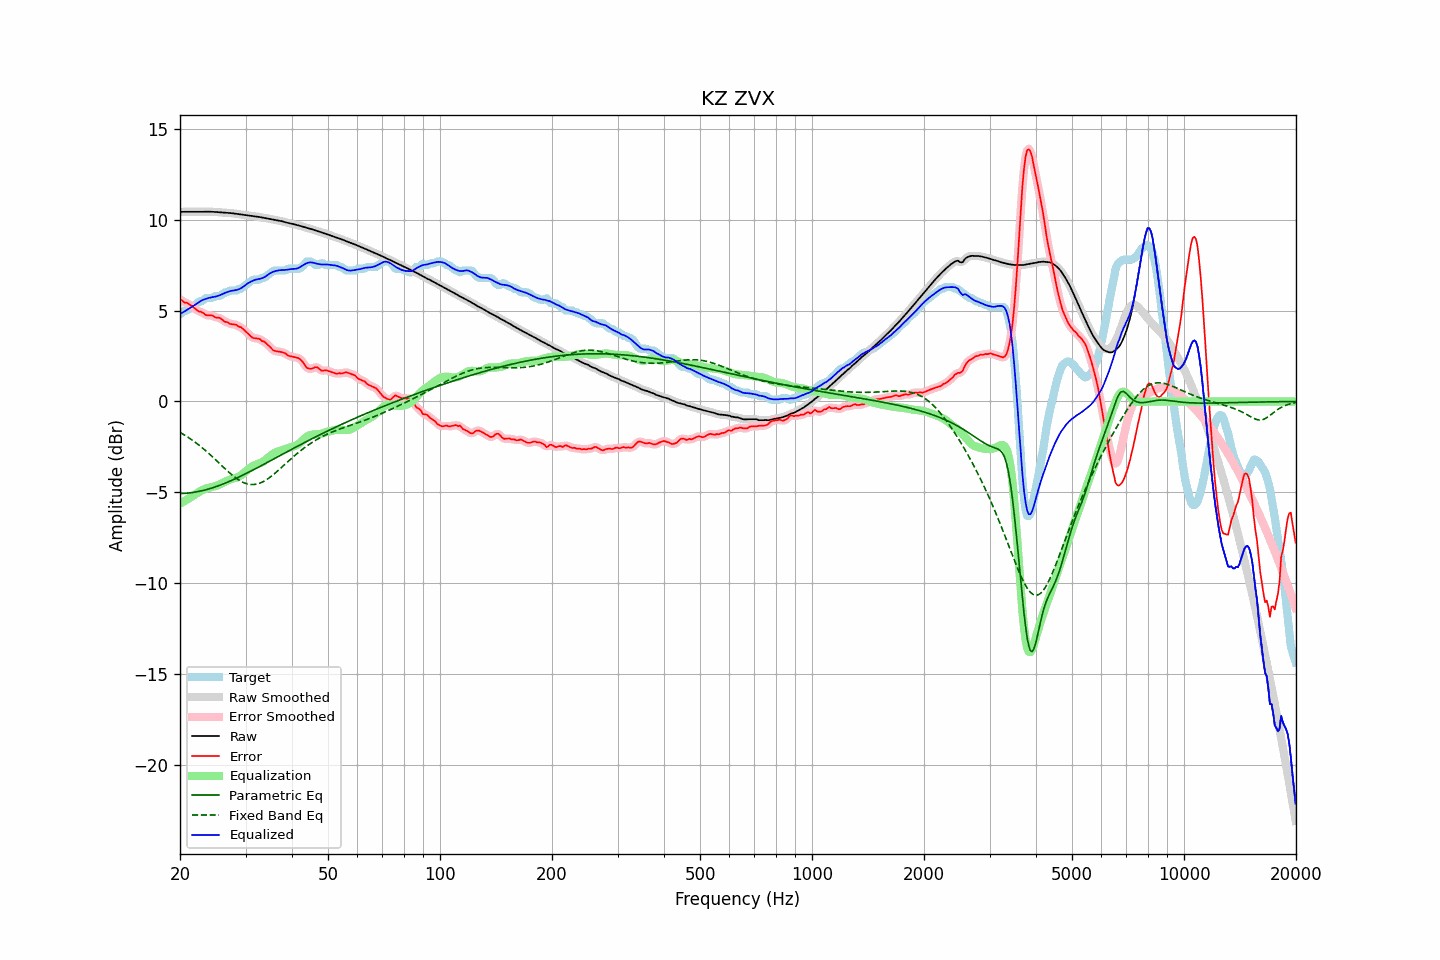

The table this chart was drawn from, first rows:
frequency, raw, error, smoothed, error_smoothed, equalization, parametric_eq, fixed_band_eq, equalized_raw, equalized_smoothed, target
20.00, 10.42, 5.62, 10.42, 5.62, -5.62, -5.06, -1.70, 4.80, 4.80, 4.80
20.20, 10.43, 5.58, 10.43, 5.56, -5.57, -5.06, -1.75, 4.86, 4.86, 4.85
20.40, 10.43, 5.50, 10.43, 5.51, -5.52, -5.06, -1.80, 4.91, 4.91, 4.93
20.61, 10.43, 5.43, 10.43, 5.46, -5.47, -5.05, -1.85, 4.97, 4.96, 5.00
20.81, 10.43, 5.43, 10.43, 5.42, -5.41, -5.04, -1.91, 5.02, 5.02, 5.00
21.02, 10.43, 5.39, 10.43, 5.38, -5.36, -5.04, -1.97, 5.07, 5.07, 5.04
21.23, 10.43, 5.32, 10.43, 5.33, -5.31, -5.03, -2.02, 5.12, 5.12, 5.11
21.44, 10.43, 5.27, 10.43, 5.27, -5.25, -5.01, -2.09, 5.17, 5.17, 5.16
21.66, 10.43, 5.21, 10.43, 5.20, -5.20, -5.00, -2.15, 5.23, 5.23, 5.22
21.87, 10.43, 5.14, 10.43, 5.14, -5.14, -4.99, -2.21, 5.29, 5.29, 5.29
22.09, 10.43, 5.07, 10.43, 5.06, -5.08, -4.97, -2.28, 5.35, 5.35, 5.36
22.31, 10.43, 4.99, 10.43, 5.00, -5.02, -4.96, -2.34, 5.41, 5.41, 5.44
22.54, 10.43, 4.93, 10.43, 4.95, -4.96, -4.94, -2.41, 5.47, 5.47, 5.50
22.76, 10.43, 4.93, 10.43, 4.92, -4.90, -4.92, -2.48, 5.53, 5.53, 5.50
22.99, 10.43, 4.89, 10.43, 4.88, -4.86, -4.90, -2.56, 5.57, 5.57, 5.55
23.22, 10.44, 4.83, 10.44, 4.83, -4.83, -4.88, -2.63, 5.61, 5.61, 5.61
23.45, 10.44, 4.75, 10.44, 4.77, -4.79, -4.86, -2.71, 5.64, 5.64, 5.68
23.69, 10.44, 4.74, 10.44, 4.74, -4.77, -4.83, -2.78, 5.67, 5.67, 5.70
23.92, 10.44, 4.74, 10.44, 4.73, -4.74, -4.81, -2.86, 5.70, 5.70, 5.70
24.16, 10.43, 4.73, 10.43, 4.74, -4.72, -4.78, -2.94, 5.72, 5.72, 5.70
24.40, 10.43, 4.73, 10.43, 4.72, -4.70, -4.75, -3.02, 5.73, 5.73, 5.70
24.65, 10.43, 4.69, 10.42, 4.68, -4.68, -4.72, -3.11, 5.75, 5.75, 5.74
24.89, 10.42, 4.62, 10.42, 4.64, -4.65, -4.69, -3.19, 5.77, 5.77, 5.80
25.14, 10.41, 4.61, 10.41, 4.62, -4.62, -4.66, -3.27, 5.79, 5.79, 5.80
25.39, 10.40, 4.61, 10.40, 4.60, -4.59, -4.63, -3.36, 5.82, 5.82, 5.80
25.65, 10.40, 4.59, 10.40, 4.57, -4.55, -4.60, -3.44, 5.85, 5.85, 5.81
25.91, 10.39, 4.51, 10.39, 4.51, -4.50, -4.56, -3.53, 5.89, 5.89, 5.88
26.16, 10.38, 4.44, 10.38, 4.45, -4.45, -4.53, -3.61, 5.93, 5.93, 5.94
26.43, 10.38, 4.38, 10.38, 4.40, -4.41, -4.49, -3.70, 5.97, 5.97, 6.00
26.69, 10.37, 4.37, 10.37, 4.35, -4.37, -4.46, -3.78, 6.00, 6.00, 6.00
26.96, 10.37, 4.33, 10.37, 4.32, -4.33, -4.42, -3.86, 6.04, 6.04, 6.04
27.23, 10.36, 4.26, 10.36, 4.28, -4.30, -4.38, -3.94, 6.06, 6.06, 6.10
27.50, 10.35, 4.25, 10.35, 4.25, -4.27, -4.34, -4.01, 6.08, 6.08, 6.10
27.77, 10.34, 4.24, 10.34, 4.24, -4.24, -4.30, -4.09, 6.10, 6.10, 6.10
28.05, 10.33, 4.23, 10.33, 4.23, -4.22, -4.26, -4.16, 6.11, 6.11, 6.10
28.33, 10.32, 4.22, 10.32, 4.20, -4.19, -4.22, -4.22, 6.13, 6.13, 6.10
28.62, 10.31, 4.15, 10.31, 4.16, -4.15, -4.18, -4.28, 6.15, 6.15, 6.15
28.90, 10.29, 4.09, 10.29, 4.12, -4.11, -4.14, -4.34, 6.18, 6.19, 6.20
29.19, 10.28, 4.08, 10.28, 4.06, -4.05, -4.10, -4.39, 6.23, 6.23, 6.20
29.48, 10.27, 4.00, 10.27, 4.00, -3.99, -4.05, -4.44, 6.29, 6.29, 6.27
29.78, 10.26, 3.92, 10.26, 3.93, -3.91, -4.01, -4.48, 6.35, 6.35, 6.34
30.08, 10.25, 3.84, 10.25, 3.84, -3.83, -3.97, -4.51, 6.42, 6.42, 6.41
30.38, 10.24, 3.76, 10.24, 3.76, -3.76, -3.92, -4.54, 6.48, 6.48, 6.47
30.68, 10.22, 3.68, 10.22, 3.67, -3.68, -3.88, -4.55, 6.54, 6.54, 6.54
30.99, 10.21, 3.59, 10.21, 3.59, -3.62, -3.83, -4.57, 6.59, 6.59, 6.62
31.30, 10.19, 3.52, 10.19, 3.53, -3.56, -3.79, -4.57, 6.63, 6.63, 6.68
31.61, 10.18, 3.48, 10.18, 3.49, -3.52, -3.74, -4.57, 6.66, 6.67, 6.70
31.93, 10.17, 3.47, 10.17, 3.47, -3.48, -3.69, -4.55, 6.69, 6.69, 6.70
32.24, 10.16, 3.46, 10.16, 3.47, -3.45, -3.65, -4.54, 6.72, 6.72, 6.70
32.57, 10.15, 3.45, 10.15, 3.44, -3.42, -3.60, -4.51, 6.73, 6.73, 6.70
32.89, 10.13, 3.41, 10.13, 3.40, -3.38, -3.56, -4.48, 6.75, 6.75, 6.72
33.22, 10.12, 3.32, 10.12, 3.35, -3.34, -3.51, -4.44, 6.78, 6.78, 6.80
33.55, 10.10, 3.30, 10.10, 3.29, -3.29, -3.46, -4.40, 6.81, 6.81, 6.80
33.89, 10.09, 3.25, 10.09, 3.24, -3.22, -3.41, -4.34, 6.86, 6.86, 6.84
34.23, 10.07, 3.17, 10.07, 3.17, -3.15, -3.37, -4.29, 6.92, 6.92, 6.90
34.57, 10.06, 3.08, 10.06, 3.09, -3.07, -3.32, -4.23, 6.99, 6.99, 6.97
34.92, 10.04, 3.00, 10.04, 2.99, -2.99, -3.27, -4.16, 7.05, 7.04, 7.04
35.27, 10.02, 2.91, 10.02, 2.90, -2.93, -3.22, -4.10, 7.09, 7.09, 7.11
35.62, 10.00, 2.82, 10.00, 2.83, -2.87, -3.18, -4.03, 7.13, 7.13, 7.18
35.97, 9.98, 2.78, 9.98, 2.78, -2.82, -3.13, -3.95, 7.16, 7.16, 7.20
... 635 more rows
